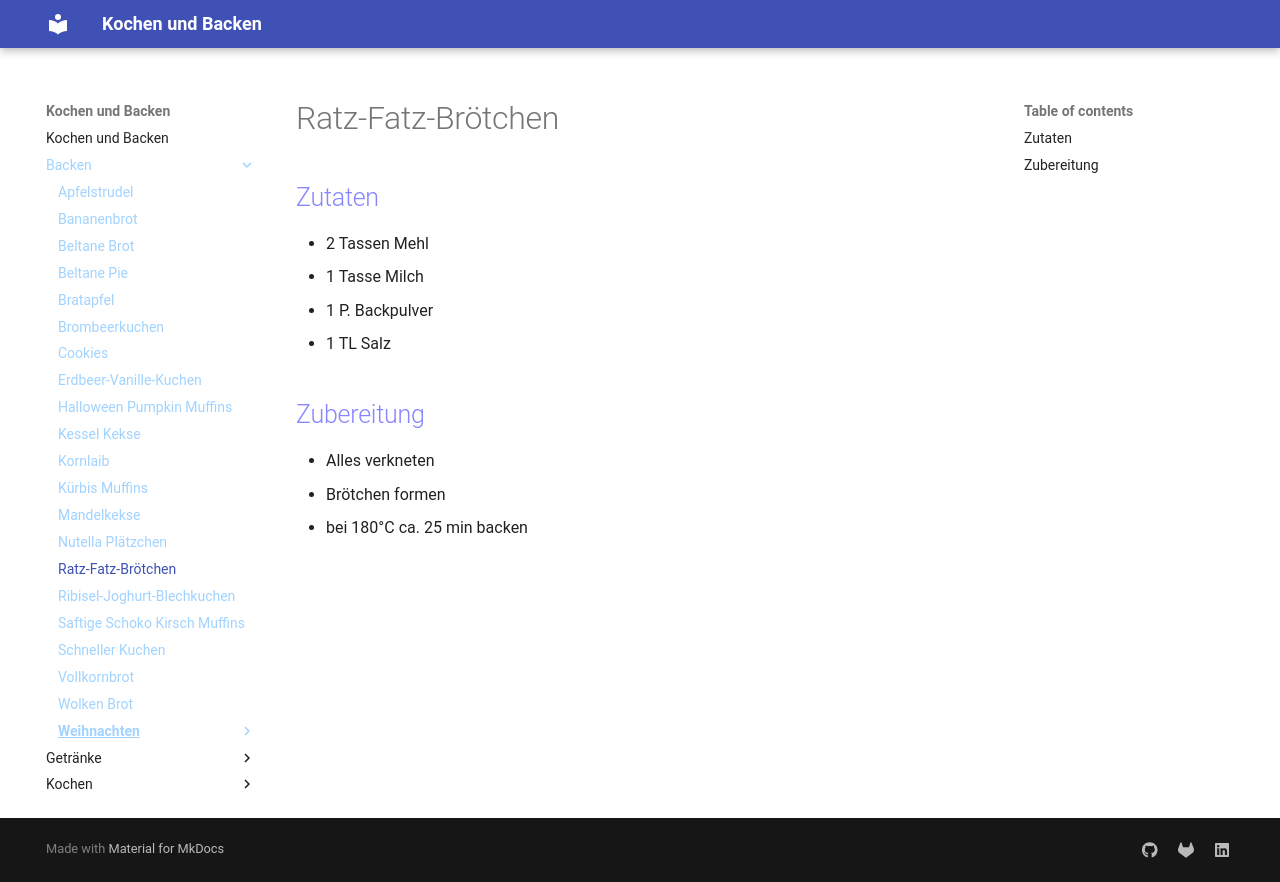

repository: Hinotori91/Kochen-und-Backen · page: Backen/Ratz-Fatz-Brötchen/index.html · generator: mkdocs

# Ratz-Fatz-Brötchen

## Zutaten
- 2 Tassen Mehl
- 1 Tasse Milch
- 1 P. Backpulver
- 1 TL Salz

## Zubereitung
- Alles verkneten
- Brötchen formen
- bei 180°C ca. 25 min backen
